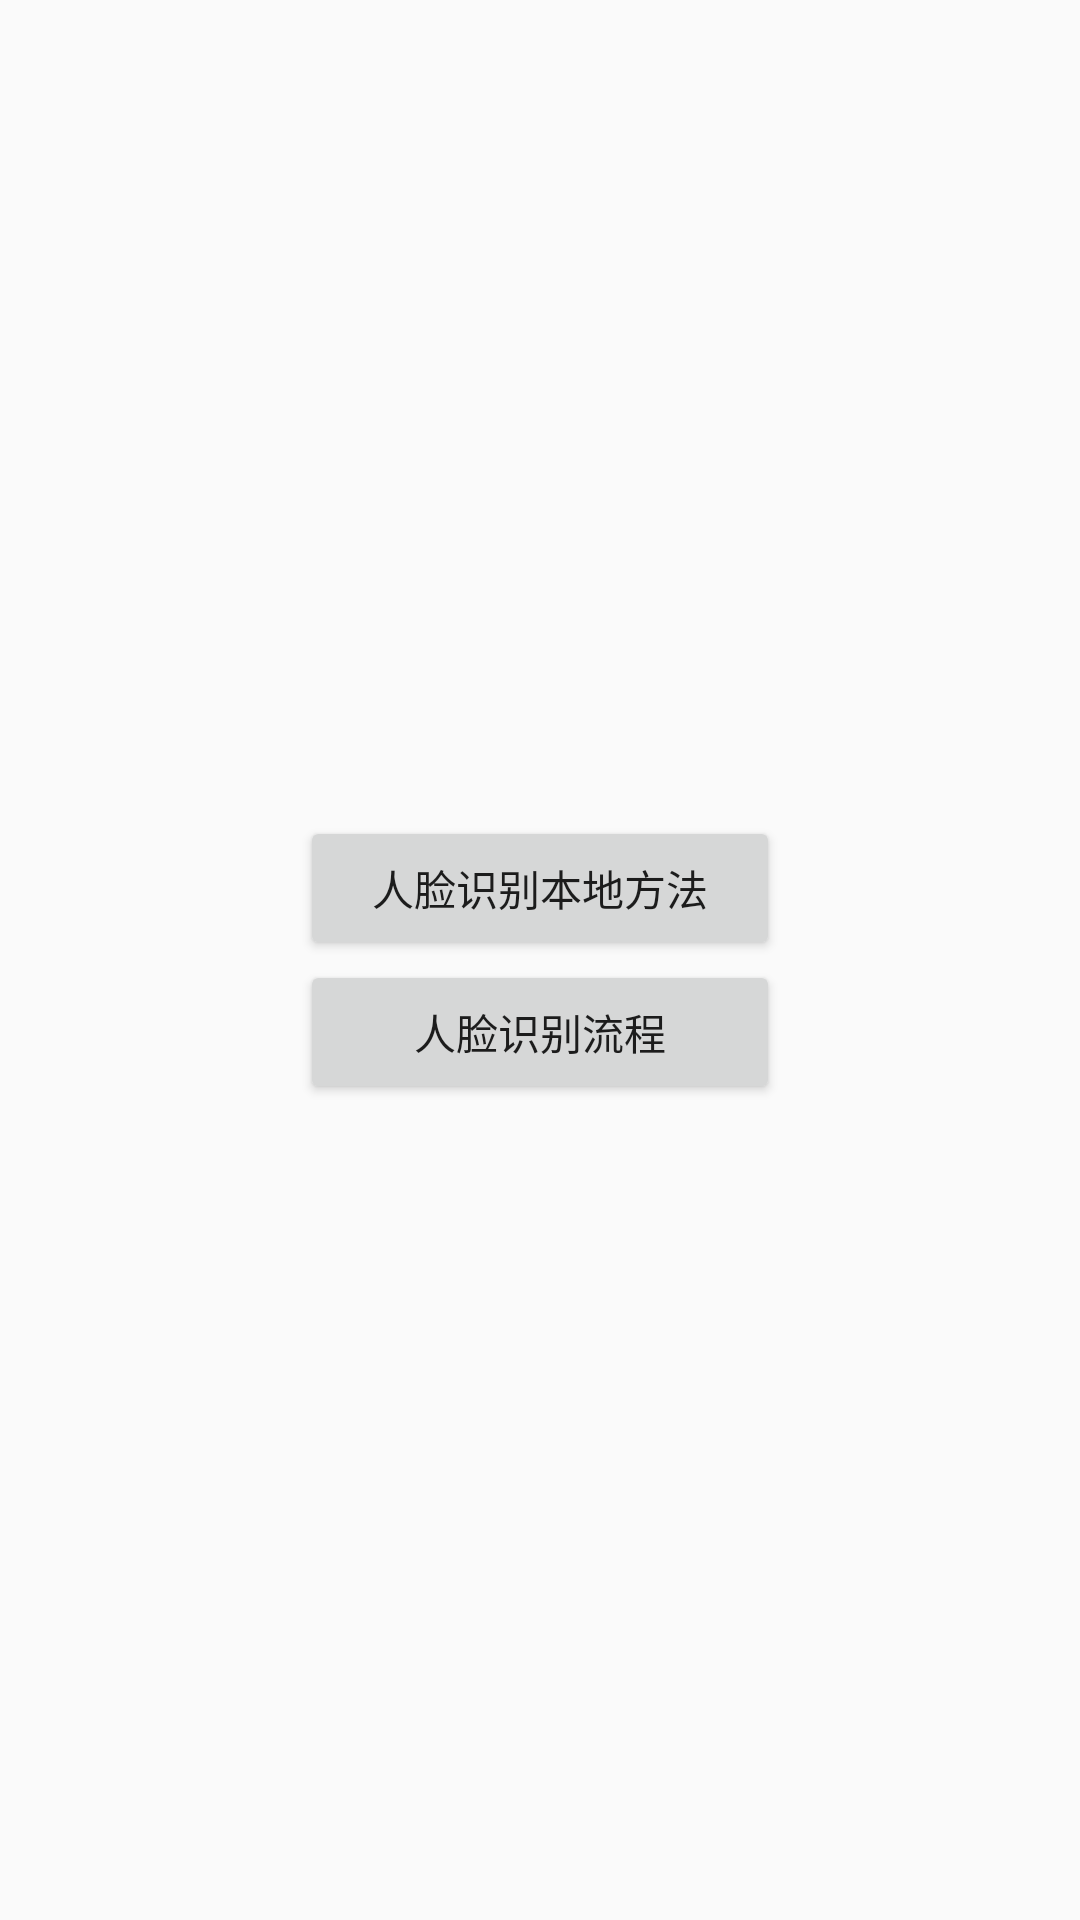

This screen was rendered from an Android layout file. Write that file and the resources it references.
<!-- AndroidManifest.xml: application theme AppTheme -->
<!-- res/layout/activity_corenavi.xml -->
<?xml version="1.0" encoding="utf-8"?>
<LinearLayout xmlns:android="http://schemas.android.com/apk/res/android"
    android:layout_width="match_parent"
    android:layout_height="match_parent"
    android:gravity="center"
    android:orientation="vertical">

    <Button
        android:id="@+id/btn_interface"
        android:layout_width="160dp"
        android:layout_height="wrap_content"
        android:text="人脸识别本地方法" />
    <Button
        android:id="@+id/btn_face"
        android:layout_width="160dp"
        android:layout_height="wrap_content"
        android:text="人脸识别流程" />
    <Button
        android:visibility="gone"
        android:id="@+id/btn_net"
        android:layout_width="160dp"
        android:layout_height="wrap_content"
        android:text="人脸识别网络接口" />
</LinearLayout>
<!-- resources referenced by this layout -->
<resources>
  <style name="AppTheme" parent="Theme.AppCompat.Light.DarkActionBar">
          
          <item name="colorPrimary">@color/colorPrimary</item>
          <item name="colorPrimaryDark">@color/colorPrimaryDark</item>
          <item name="colorAccent">@color/colorAccent</item>
          <item name="windowNoTitle">true</item>
      </style>
  <color name="colorPrimary">#3F51B5</color>
  <color name="colorPrimaryDark">#303F9F</color>
  <color name="colorAccent">#FF4081</color>
</resources>
